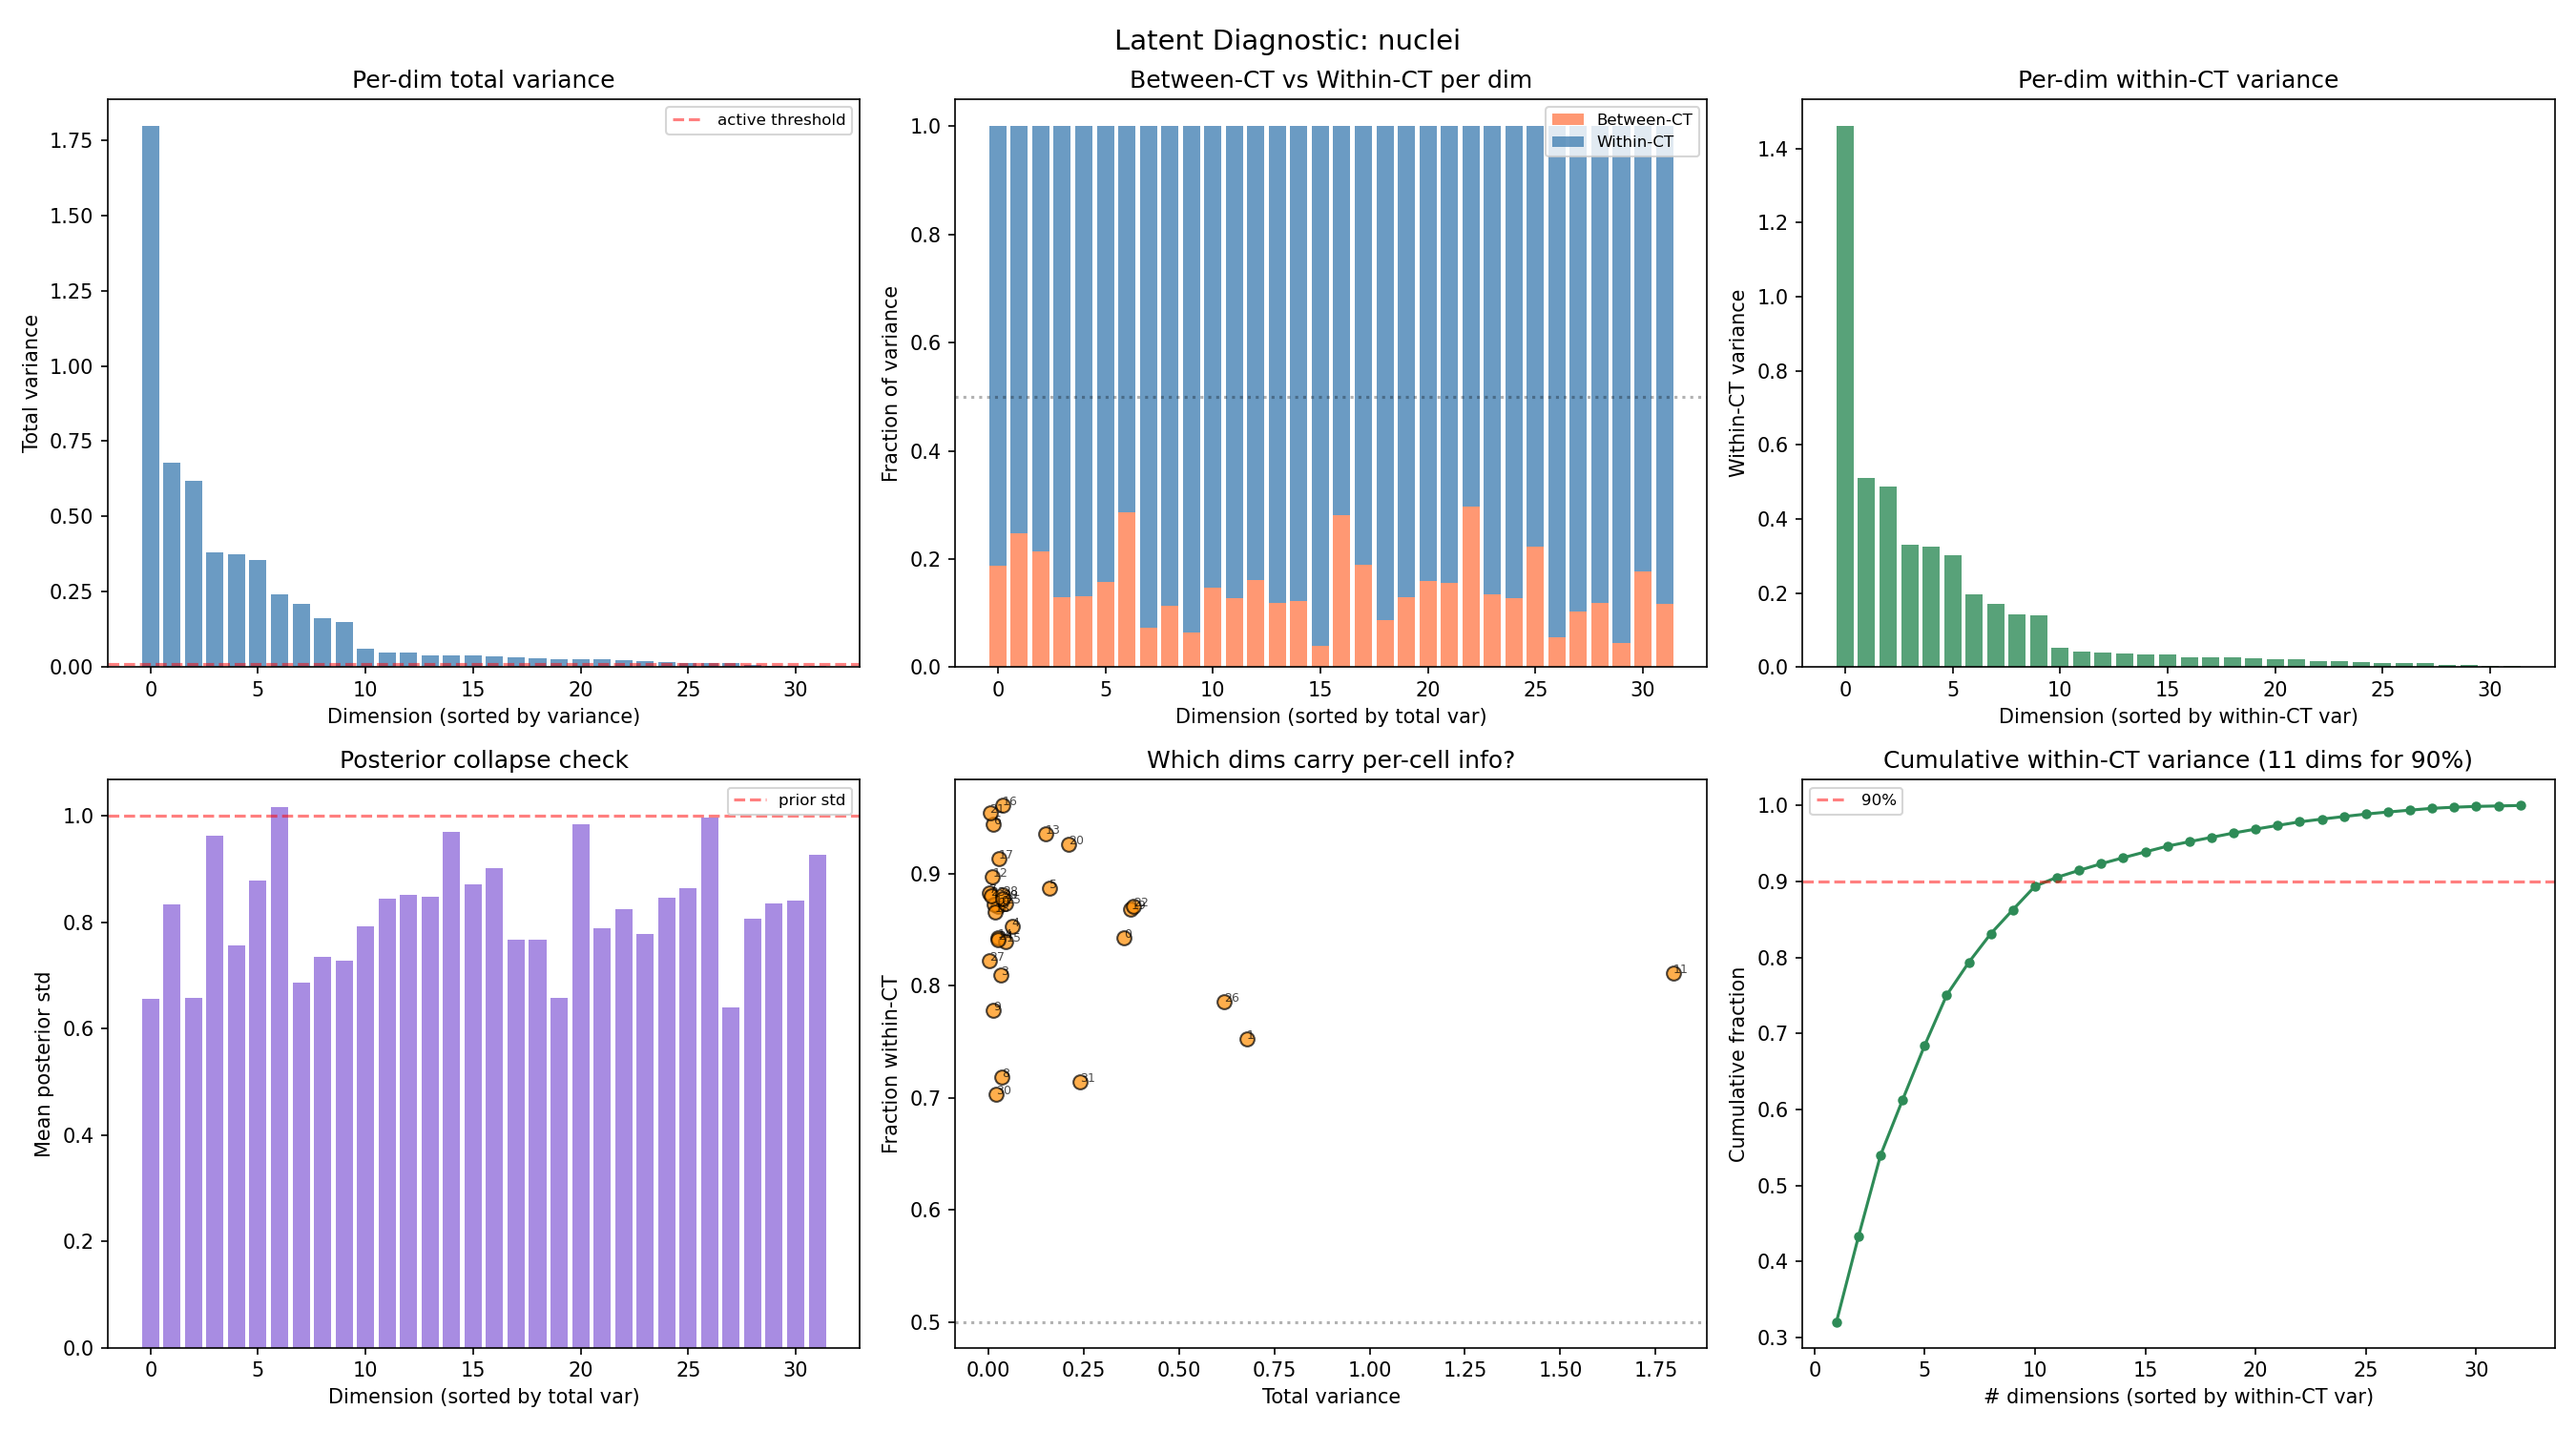

The data file committed next to this chart (first rows):
dim, total_var, frac_between, frac_within, within_var, mean_log_var, posterior_std
0, 0.3571, 0.1571, 0.8429, 0.3015, -0.2579, 0.879
1, 0.6789, 0.2473, 0.7527, 0.512, -0.3661, 0.8327
2, 0.02675, 0.1293, 0.8707, 0.02334, -0.8406, 0.6568
3, 0.03318, 0.1901, 0.8099, 0.02693, -0.5311, 0.7668
4, 0.06242, 0.1467, 0.8533, 0.05337, -0.4647, 0.7927
5, 0.1611, 0.1126, 0.8874, 0.1432, -0.6186, 0.734
6, 0.01305, 0.05533, 0.9447, 0.01235, -0.005225, 0.9974
7, 0.003116, 0.1174, 0.8826, 0.002755, -0.153, 0.9264
8, 0.03619, 0.2816, 0.7184, 0.02605, -0.208, 0.9012
9, 0.01425, 0.2221, 0.7779, 0.0111, -0.2946, 0.8631
10, 0.01698, 0.1271, 0.8729, 0.01485, -0.3344, 0.846
11, 1.795, 0.1882, 0.8118, 1.46, -0.8459, 0.6551
12, 0.01217, 0.1026, 0.8974, 0.01094, -0.8932, 0.6398
13, 0.1499, 0.06421, 0.9358, 0.1406, -0.638, 0.7269
14, 0.02532, 0.1566, 0.8434, 0.02139, -0.4762, 0.7881
15, 0.04715, 0.1604, 0.8396, 0.03966, -0.3212, 0.8517
16, 0.03772, 0.03887, 0.9611, 0.03632, -0.2751, 0.8715
17, 0.02824, 0.08648, 0.9135, 0.02584, -0.5324, 0.7663
18, 0.01894, 0.1344, 0.8656, 0.01642, -0.501, 0.7784
19, 0.3741, 0.1311, 0.8689, 0.3257, -0.5572, 0.7568
20, 0.2106, 0.07342, 0.9266, 0.1955, -0.7508, 0.687
21, 0.005041, 0.04552, 0.9545, 0.004821, -0.3623, 0.8343
22, 0.3802, 0.1292, 0.8708, 0.3317, -0.07476, 0.9633
23, 0.00744, 0.1196, 0.8804, 0.006563, -0.4289, 0.807
24, 0.02628, 0.1591, 0.8409, 0.02214, -0.03287, 0.9837
25, 0.04728, 0.1267, 0.8733, 0.04137, -0.3386, 0.8443
26, 0.6178, 0.2138, 0.7862, 0.4867, -0.84, 0.6571
27, 0.003521, 0.1772, 0.8228, 0.002903, -0.3494, 0.8397
28, 0.03938, 0.1184, 0.8816, 0.03478, -0.3302, 0.8478
29, 0.0388, 0.1221, 0.8779, 0.03412, -0.0614, 0.9698
30, 0.02186, 0.2967, 0.7033, 0.0154, -0.3859, 0.8245
31, 0.2404, 0.2857, 0.7143, 0.172, 0.03381, 1.017
